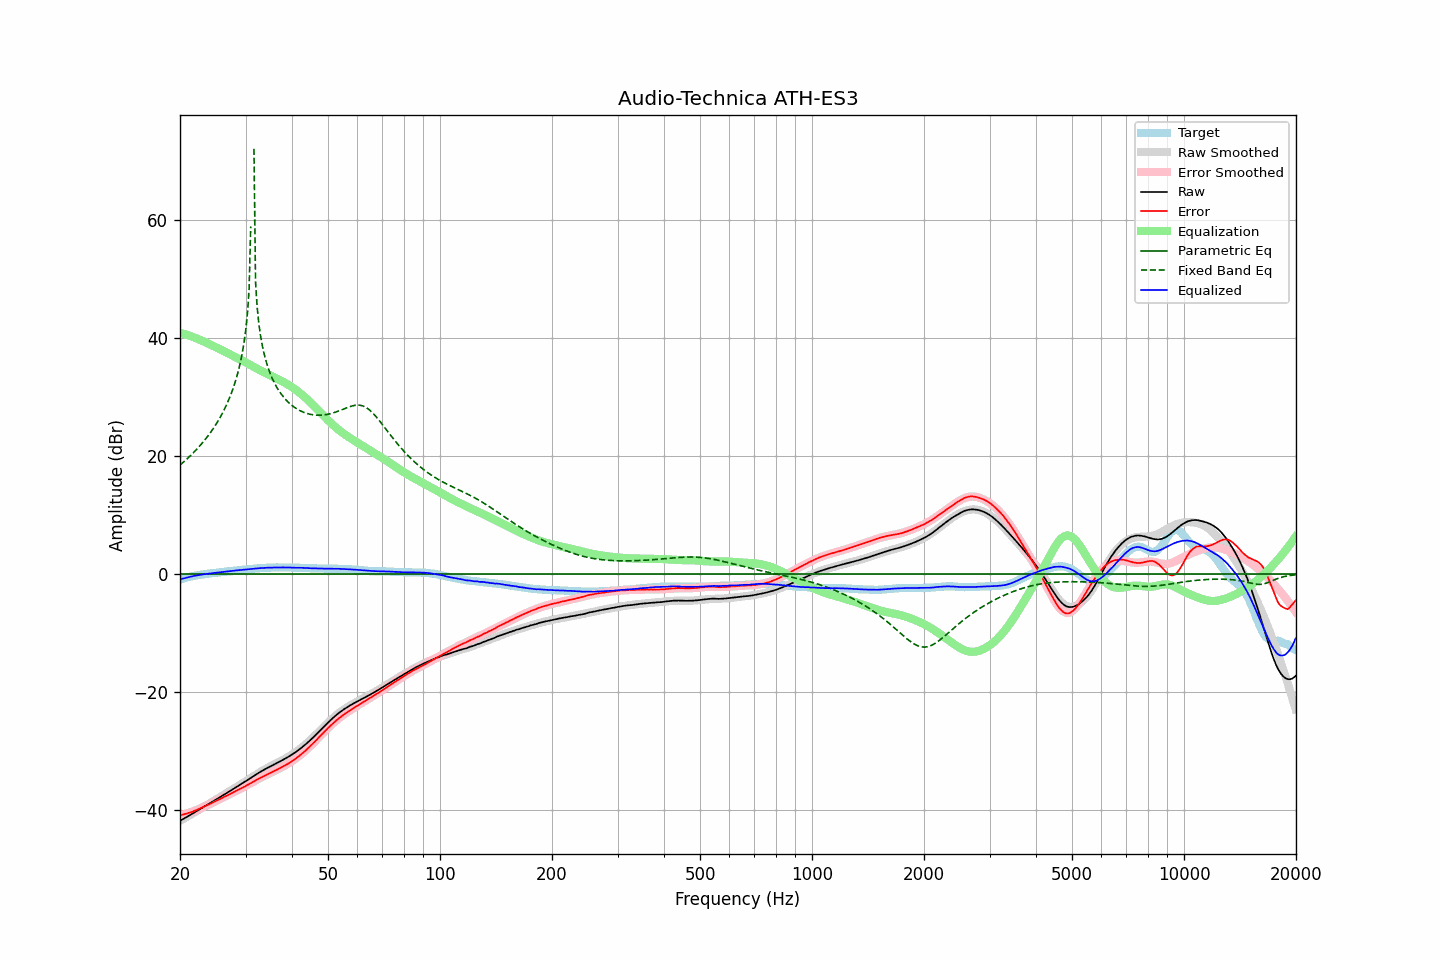

The table this chart was drawn from, first rows:
frequency, raw, error, smoothed, error_smoothed, equalization, parametric_eq, fixed_band_eq, equalized_raw, equalized_smoothed, target
20.00, -41.78, -40.87, -41.78, -40.89, 40.89, 0.00, 18.48, -0.88, -0.89, -0.91
20.20, -41.63, -40.81, -41.63, -40.82, 40.82, 0.00, 18.71, -0.81, -0.81, -0.82
20.40, -41.47, -40.73, -41.47, -40.74, 40.74, 0.00, 18.95, -0.73, -0.74, -0.74
20.61, -41.32, -40.65, -41.32, -40.65, 40.65, 0.00, 19.19, -0.67, -0.66, -0.67
20.81, -41.16, -40.58, -41.16, -40.56, 40.56, 0.00, 19.43, -0.59, -0.59, -0.58
21.02, -41.00, -40.50, -41.00, -40.47, 40.47, 0.00, 19.68, -0.52, -0.53, -0.50
21.23, -40.85, -40.41, -40.84, -40.38, 40.38, 0.00, 19.94, -0.47, -0.46, -0.44
21.44, -40.69, -40.31, -40.69, -40.28, 40.28, 0.00, 20.21, -0.40, -0.40, -0.38
21.66, -40.53, -40.20, -40.53, -40.18, 40.18, 0.00, 20.48, -0.35, -0.34, -0.33
21.87, -40.37, -40.09, -40.37, -40.08, 40.08, 0.00, 20.75, -0.29, -0.29, -0.28
22.09, -40.21, -39.98, -40.21, -39.97, 39.97, 0.00, 21.04, -0.23, -0.24, -0.23
22.31, -40.05, -39.87, -40.05, -39.86, 39.86, 0.00, 21.33, -0.18, -0.18, -0.18
22.54, -39.89, -39.75, -39.89, -39.75, 39.75, 0.00, 21.63, -0.14, -0.14, -0.14
22.76, -39.73, -39.63, -39.73, -39.63, 39.63, 0.00, 21.94, -0.10, -0.10, -0.10
22.99, -39.57, -39.50, -39.56, -39.51, 39.51, 0.00, 22.26, -0.06, -0.06, -0.07
23.22, -39.40, -39.37, -39.40, -39.38, 39.38, 0.00, 22.59, -0.02, -0.02, -0.03
23.45, -39.24, -39.25, -39.24, -39.26, 39.26, 0.00, 22.92, 0.02, 0.02, 0.01
23.69, -39.08, -39.13, -39.07, -39.13, 39.13, 0.00, 23.27, 0.05, 0.05, 0.05
23.92, -38.91, -39.00, -38.91, -39.00, 39.00, 0.00, 23.63, 0.09, 0.09, 0.09
24.16, -38.75, -38.89, -38.75, -38.87, 38.87, 0.00, 24.01, 0.12, 0.12, 0.14
24.40, -38.58, -38.75, -38.58, -38.74, 38.74, 0.00, 24.39, 0.16, 0.16, 0.17
24.65, -38.42, -38.61, -38.42, -38.61, 38.61, 0.00, 24.80, 0.19, 0.19, 0.19
24.89, -38.25, -38.47, -38.25, -38.48, 38.48, 0.00, 25.21, 0.23, 0.23, 0.22
25.14, -38.09, -38.35, -38.09, -38.34, 38.34, 0.00, 25.65, 0.26, 0.26, 0.26
25.39, -37.92, -38.21, -37.92, -38.21, 38.21, 0.00, 26.10, 0.30, 0.29, 0.29
25.65, -37.76, -38.09, -37.75, -38.08, 38.08, 0.00, 26.58, 0.32, 0.32, 0.33
25.91, -37.59, -37.94, -37.59, -37.94, 37.94, 0.00, 27.07, 0.35, 0.36, 0.35
26.16, -37.42, -37.80, -37.42, -37.81, 37.81, 0.00, 27.59, 0.39, 0.39, 0.38
26.43, -37.25, -37.67, -37.25, -37.67, 37.67, 0.00, 28.14, 0.42, 0.41, 0.42
26.69, -37.09, -37.54, -37.09, -37.53, 37.53, 0.00, 28.72, 0.44, 0.44, 0.45
26.96, -36.92, -37.40, -36.92, -37.39, 37.39, 0.00, 29.34, 0.47, 0.48, 0.48
27.23, -36.75, -37.26, -36.75, -37.26, 37.26, 0.00, 30.00, 0.51, 0.51, 0.51
27.50, -36.58, -37.12, -36.59, -37.12, 37.12, 0.00, 30.70, 0.54, 0.54, 0.54
27.77, -36.42, -36.98, -36.42, -36.99, 36.99, 0.00, 31.45, 0.57, 0.57, 0.56
28.05, -36.25, -36.85, -36.25, -36.85, 36.85, 0.00, 32.27, 0.60, 0.60, 0.60
28.33, -36.08, -36.70, -36.08, -36.71, 36.71, 0.00, 33.15, 0.63, 0.63, 0.62
28.62, -35.91, -36.56, -35.92, -36.57, 36.57, 0.00, 34.13, 0.66, 0.66, 0.65
28.90, -35.75, -36.44, -35.75, -36.43, 36.43, 0.00, 35.22, 0.68, 0.69, 0.69
29.19, -35.58, -36.29, -35.58, -36.29, 36.29, 0.00, 36.45, 0.71, 0.71, 0.71
29.48, -35.41, -36.17, -35.40, -36.15, 36.15, 0.00, 37.87, 0.74, 0.74, 0.76
29.78, -35.25, -36.02, -35.23, -36.00, 36.00, 0.00, 39.55, 0.75, 0.77, 0.77
30.08, -35.07, -35.87, -35.05, -35.85, 35.85, 0.00, 41.60, 0.78, 0.80, 0.80
30.38, -34.89, -35.72, -34.88, -35.71, 35.71, 0.00, 44.30, 0.81, 0.83, 0.83
30.68, -34.71, -35.57, -34.70, -35.56, 35.56, 0.00, 48.33, 0.85, 0.85, 0.86
30.99, -34.53, -35.41, -34.53, -35.41, 35.41, 0.00, 58.90, 0.87, 0.88, 0.88
31.30, -34.35, -35.25, -34.35, -35.25, 35.25, 0.00, , 0.90, 0.90, 0.90
31.61, -34.17, -35.10, -34.17, -35.10, 35.10, 0.00, 72.06, 0.93, 0.93, 0.93
31.93, -33.99, -34.94, -34.00, -34.95, 34.95, 0.00, 49.44, 0.96, 0.95, 0.95
32.24, -33.82, -34.79, -33.83, -34.81, 34.81, 0.00, 45.22, 0.99, 0.98, 0.97
32.57, -33.65, -34.65, -33.66, -34.66, 34.66, 0.00, 42.55, 1.01, 1.00, 1.00
32.89, -33.49, -34.51, -33.50, -34.51, 34.51, 0.00, 40.57, 1.03, 1.02, 1.02
33.22, -33.33, -34.37, -33.34, -34.37, 34.37, 0.00, 39.00, 1.05, 1.04, 1.04
33.55, -33.17, -34.23, -33.18, -34.23, 34.23, 0.00, 37.71, 1.07, 1.05, 1.06
33.89, -33.02, -34.09, -33.03, -34.10, 34.10, 0.00, 36.61, 1.08, 1.07, 1.07
34.23, -32.88, -33.97, -32.88, -33.96, 33.96, 0.00, 35.65, 1.08, 1.08, 1.09
34.57, -32.73, -33.83, -32.73, -33.83, 33.83, 0.00, 34.82, 1.10, 1.10, 1.10
34.92, -32.59, -33.70, -32.59, -33.70, 33.70, 0.00, 34.07, 1.11, 1.11, 1.11
35.27, -32.45, -33.58, -32.45, -33.57, 33.57, 0.00, 33.40, 1.12, 1.12, 1.13
35.62, -32.31, -33.43, -32.31, -33.43, 33.43, 0.00, 32.80, 1.13, 1.13, 1.12
35.97, -32.17, -33.30, -32.17, -33.30, 33.30, 0.00, 32.25, 1.13, 1.13, 1.13
... 635 more rows
